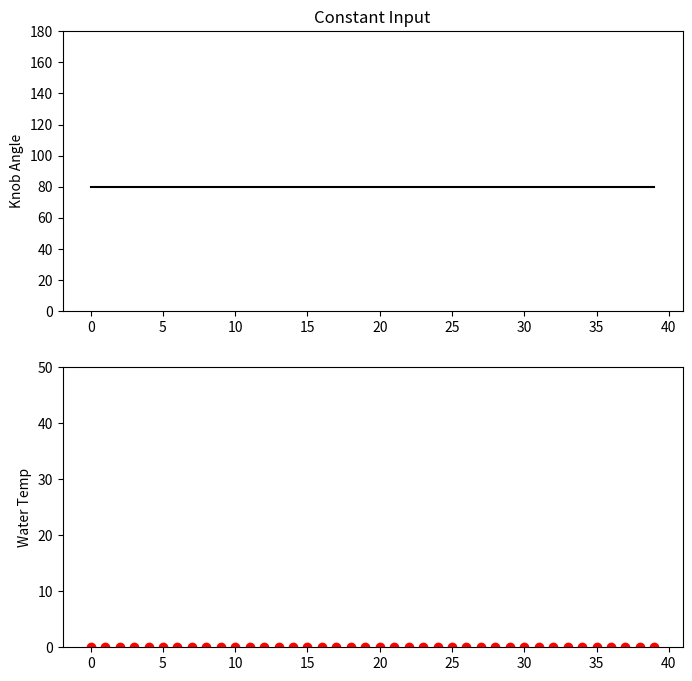
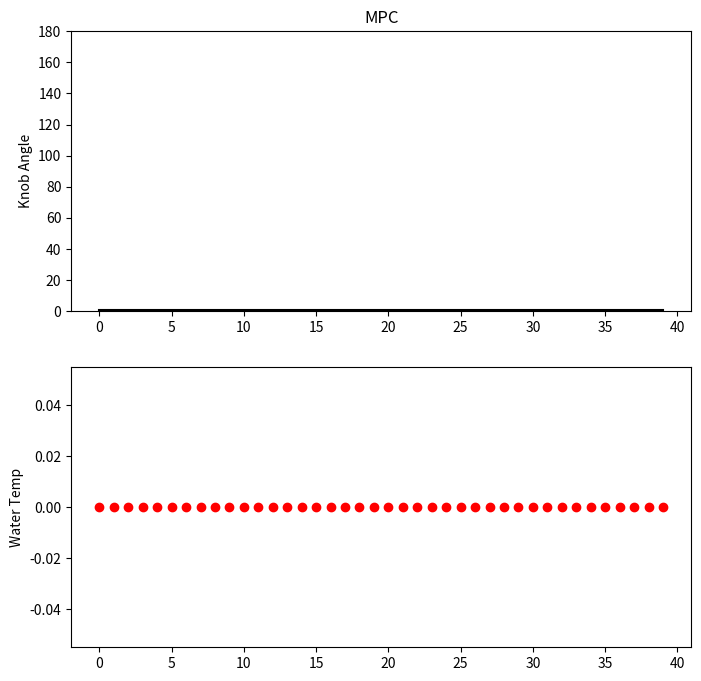

The script that saved these images, in order:
import numpy as np
import matplotlib.pyplot as plt
from scipy.optimize import minimize

class ModelPredictiveControl:
    def __init__(self):
        self.horizon = 40

    def plant_model(self, u, prev_temp):
        knob_angle = u
        # Knob angle to temperature
        knob_temp = knob_angle * 0.5
        #Calculate dT or change in temperature
        tau = 6
        dT = 0
        # new temp = current temp + change in temp.
        return prev_temp + dT

    def cost_function(self, u):
        cost = 0.0
        temp = 0.0
        for i in range(0, self.horizon):
            temp = self.plant_model(u[i], temp)

        return cost

mpc = ModelPredictiveControl()

# Set bounds.
bounds = []
for i in range(mpc.horizon):
    bounds += [[0, 180]]

# Create inputs to be filled.
u = np.ones(mpc.horizon)

# Non-linear optimization
u_solution = minimize(mpc.cost_function,
                      x0=u,
                      method='SLSQP',
                      bounds=bounds,
                      tol= 1e-8)

# Calculate data for Plot 1.
knob_angle_list = []
water_temp_list = []
t_list = []
knob_angle = 80
water_temp = 0.0
for t in range(40):
    t_list += [t]
    knob_angle_list += [knob_angle]
    water_temp_list += [water_temp]
    water_temp = mpc.plant_model(knob_angle, water_temp)

# Create Plot 1 - Constant Input
# Subplot 1
plt.figure(figsize=(8,8))
plt.subplot(211)
plt.title("Constant Input")
plt.ylabel("Knob Angle")
# Enter Data
plt.plot(t_list, knob_angle_list, 'k')
plt.ylim(0,180)

# Subplot 2
plt.subplot(212)
plt.ylabel("Water Temp")
# Enter Data
plt.plot(t_list, water_temp_list, 'ro')
plt.ylim(0,50)
plt.show()

# Calculate data for Plot 2.
knob_angle_list = []
water_temp_list = []
t_list = []
water_temp = 0.0
for t in range(40):
    t_list += [t]
    knob_angle = u_solution.x[t]
    knob_angle_list += [knob_angle]
    water_temp_list += [water_temp]
    water_temp = mpc.plant_model(knob_angle,water_temp)

# Plot 2 - MPC
# Subplot 1
plt.figure(figsize=(8,8))
plt.subplot(211)
plt.title("MPC")
plt.ylabel("Knob Angle")
# Enter data
plt.plot(t_list, knob_angle_list, 'k')
plt.ylim(0,180)

# Subplot 2
plt.subplot(212)
plt.ylabel("Water Temp")
# Enter data
plt.plot(t_list, water_temp_list, 'ro')
